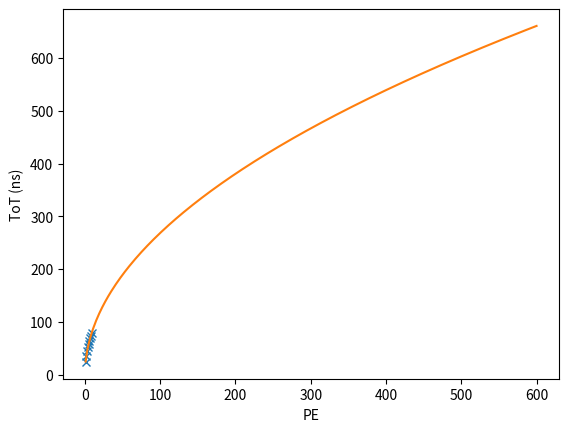

Write Python code to recreate this figure.
import matplotlib.pyplot as plt
from scipy.optimize import curve_fit
import numpy as np


def ToTFunc(N, Ape, C, k):
    
    return np.sqrt(Ape*N/C) + k


if __name__ == "__main__":
    xData = [1,2,3,4,5,6,7,8,9]
    yData = [24,36,45,52,58,64,70,74,78]
    

    print(xData)

    pOpt, pCov = curve_fit(ToTFunc, xData, yData)

    xVals = np.linspace(1, 600, 300)
    
    plt.plot(xData, yData, 'x')
    plt.plot(xVals, ToTFunc(xVals, *pOpt))
    plt.xlabel("PE")
    plt.ylabel("ToT (ns)")
    plt.show()
